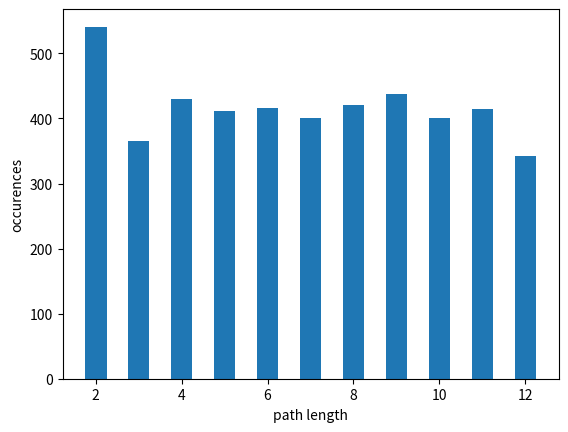

This figure's Python source:
import numpy as np
from scipy import signal
import matplotlib.pyplot as plt

  
def get_neighbours(A, current_node:int, explored_nodes:list):
    current_node_neighbours=np.copy(A[current_node]) #get list of neighbours of current_node
    current_node_neighbours[explored_nodes]=0 #setting visited nodes to 0
    return np.where(current_node_neighbours==1)[0].tolist()


def count_empty(l:list):
    """count empty sublists of l until one non-empty is found
    """
    c=0
    if len(l)>1:
        while True:
            if len(l[c])!=0 or c==len(l)-1:
                break
            c+=1
    return c


def reverse(neighbours_list:list, explored_nodes:list):
    """remove empty lists to come back K levels up
    """
    K=count_empty(neighbours_list)
    if K==len(neighbours_list):
        K=K-1
    for k in range(K):
        neighbours_list.pop(0)
    for k in range(K+1):
        explored_nodes.pop(-1)
    return neighbours_list, explored_nodes


def get_paths(adjacency_matrix, start_node=None, end_node=None, verbose=False):
    """returns all simple paths connecting vertices `start_node` and
    `end_node` in undirected graph of order n with adjacency matrix `adjacency_matrix`
    """
    if start_node is None:
        start_node=adjacency_matrix.shape[0]//2
    if end_node is None:
        if 0<=start_node<adjacency_matrix.shape[0]-1:
            end_node=start_node+1
        else:
            end_node=start_node-1
    assert 0<=start_node<adjacency_matrix.shape[0]
    assert 0<=end_node<adjacency_matrix.shape[0]
    if verbose:
        print('==> adjacency matrix:\n'+str(adjacency_matrix))
        print('==> node set: '+str(np.arange(adjacency_matrix.shape[0])))
        print('==> start/end: '+str(start_node)+'/'+str(end_node))

    explored_nodes=[start_node]
    children=get_neighbours(adjacency_matrix, start_node, explored_nodes)
    neighbours_list=[children]
    paths_list=[]
    while len(neighbours_list[-1])!=0 or len(neighbours_list)>1:
        current_node=neighbours_list[0][0]
        neighbours_list[0].pop(0) #remove current node
        explored_nodes.append(current_node)
        if current_node==end_node:
            paths_list.append(list(explored_nodes))
            #come back one (or more) level up
            neighbours_list, explored_nodes=reverse(neighbours_list, explored_nodes)
        else:
            children=get_neighbours(adjacency_matrix, current_node, explored_nodes)
            if len(children)==0:
                #come back up
                neighbours_list, explored_nodes=reverse(neighbours_list, explored_nodes)
            else:
                #go deeper
                neighbours_list.insert(0, children)
    return(paths_list)



def naive_path_generation(adjacency_matrix, start_node:int, end_node:int):
    """generates a path from `start_node` via randomly chosen connected vertices
    until one of those is either the `end_node` or a dead end (no more connected vertices available)
    """
    is_path=True
    g=1 #likelihood
    explored_nodes=[]
    next_valid=start_node
    while next_valid!=end_node:
        explored_nodes.append(next_valid)
        children=get_neighbours(adjacency_matrix, next_valid, explored_nodes)
        if len(children)>0:
            g*=1/len(children)
            random_idx=np.random.randint(0,len(children))
            next_valid=children[random_idx]
            children=np.delete(children, random_idx)
        else:
            is_path=False
            break
    if is_path:
        explored_nodes.append(next_valid)
        return explored_nodes, g
    else:
        return [None]*2



#=== other utils
def vdegrees(n:int, eps:int):
    """returns the sequence of degrees of each vertex
    of our eps-connected n-vertex graph using convolution
    """
    g=np.ones(n)
    el=np.hstack(([1]*eps,[0],[1]*eps))
    return signal.convolve(g, el, 'same')


def spe_adjacency_matrix(n:int, eps:int):
    A=np.zeros((n,n))
    dr,dc=np.diag_indices(n)
    for o in range(1,eps+1):
        upper_d=dc+o
        A[(dr[:-o],upper_d[:-o])]=1
    i_lower=np.tril_indices(n,-1)
    A[i_lower]=A.T[i_lower]
    return A.astype(int)



def rand_adjacency_matrix(s, density=0.5, return_st=True):
    """
    Notes
    -----
    - density (float between [0,1]) describes how dense the graph is; with 1 making the graph complete
    - there might be isolated vertices
    """
    assert 0<density<=1
    n_density=int(np.ceil(density*sum(range(1,s))))
    A=np.zeros((s,s))
    l_upper=np.array(list(zip(*np.triu_indices_from(A, 1))))
    random_idx=np.random.permutation(len(l_upper))[:n_density]
    random_l_upper=l_upper[random_idx]
    for i in random_l_upper:
        A[i[0],i[1]]=1
    i_lower = np.tril_indices(s, -1)
    A[i_lower]=A.T[i_lower]
    if return_st:
        l_ones=np.argwhere(A==1)
        s,e=l_ones[np.random.randint(0, len(l_ones))] #pick a random 1 location in A for start/end couple
        return A.astype(int), s, e
    else:
        return A.astype(int),None,None



if __name__=="__main__":
    #===0.ADJACENCY matrix
    #special case
    # n=6                 #total number of vertices
    # eps=5               #number of jumps allowed
    # A=spe_adjacency_matrix(n,eps)
    # start_node=3
    # end_node=2

    #random graph
    A, start_node, end_node=rand_adjacency_matrix(12, density=0.7, return_st=True)

    #===1.EXHAUSTIVE list (and therefore exact number) of s-t paths 
    paths_list=get_paths(A, start_node, end_node, verbose=True)
    # print('==> path list: '+str(paths_list))
    print('==> exact number of paths: '+str(len(paths_list)))

    #===2a.NAIVE estimation of number of s-t paths
    paths_list=[]
    L=[]
    n=0
    N=5000
    for i in range(N):
        path,g=naive_path_generation(A, start_node, end_node)
        if path:
            L.append(len(path)) #lenghts of generated valid paths
            n+=1/g #eq.(1)
            if path not in paths_list:
                paths_list.append(path)
    # print('==> [naive] paths list: '+str(paths_list))
    print('==> [naive] estimated number of paths: '+str(n/N))
    
    #plots
    fig, ax= plt.subplots(nrows=1, ncols=1)
    binwidth=0.5
    plt.hist(L, bins=np.arange(2-binwidth/2, max(L)+1-binwidth/2, binwidth))
    plt.xlabel('path length')
    plt.ylabel('occurences')
    plt.show()


    #===2b.length-aware estimation of number of s-t paths
